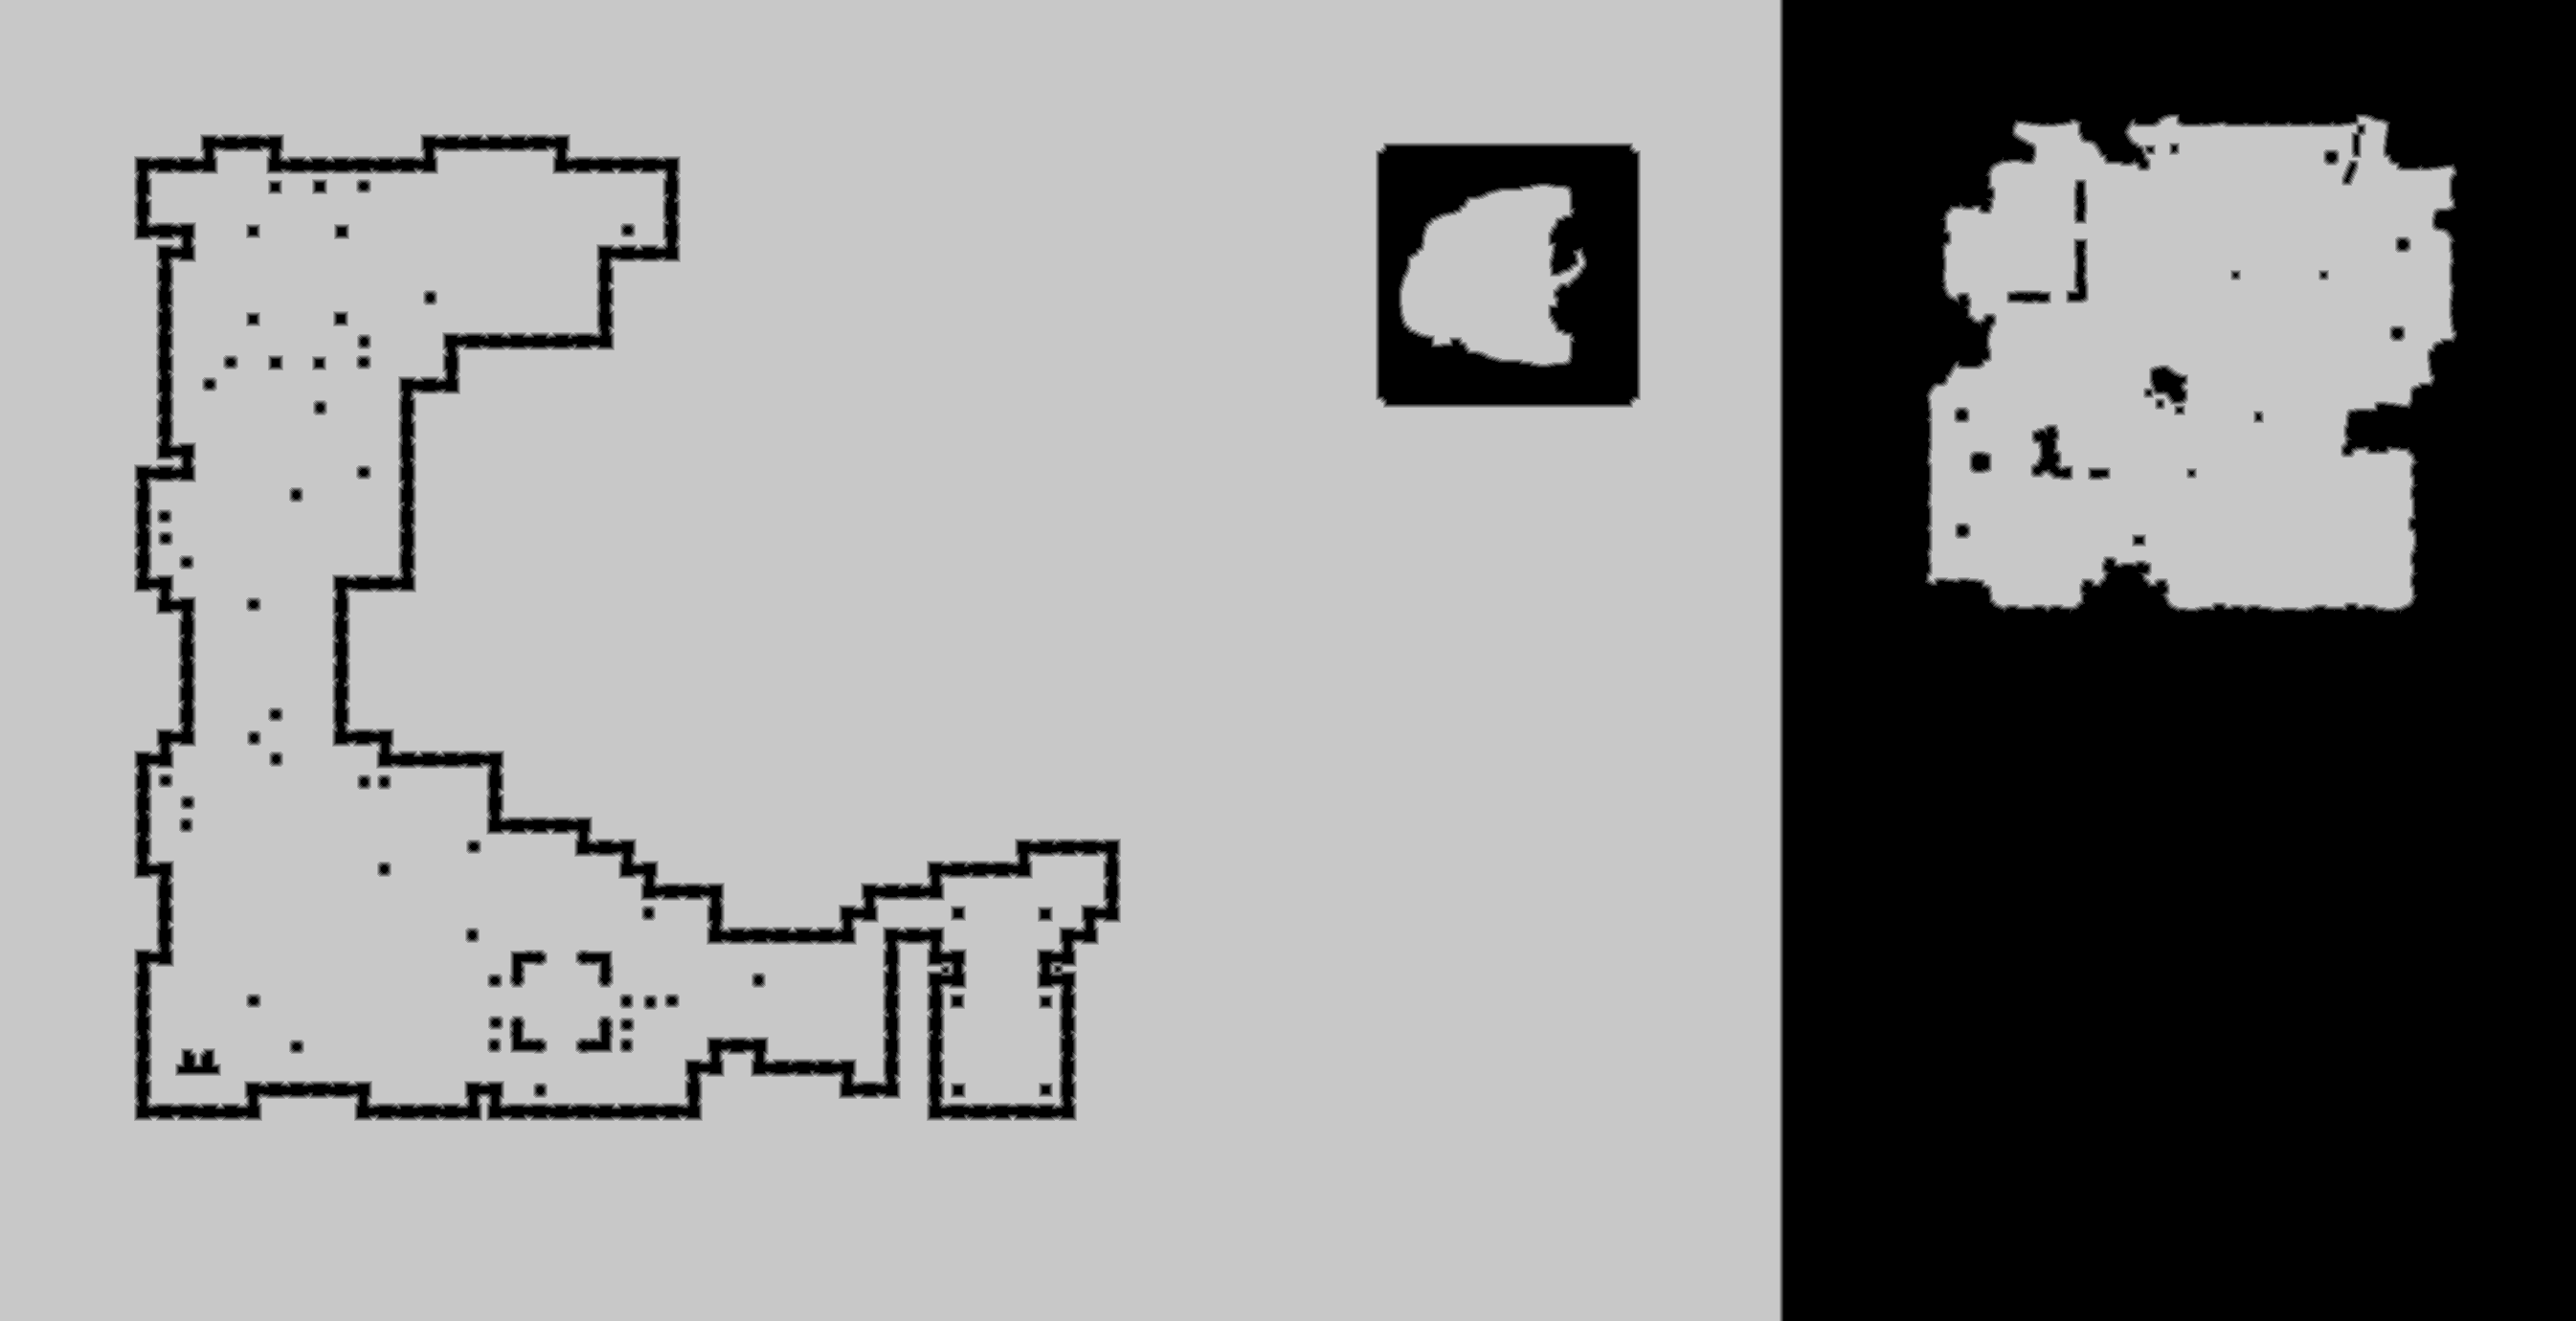

The table this chart was drawn from, first rows:
base	0x3a6fe170000
origin	0x10010
stride	1346
width	2691
height	1380
nibble	0	1004959
nibble	1	24757
nibble	2	25199
nibble	3	25550
nibble	4	25516
nibble	5	2607599
